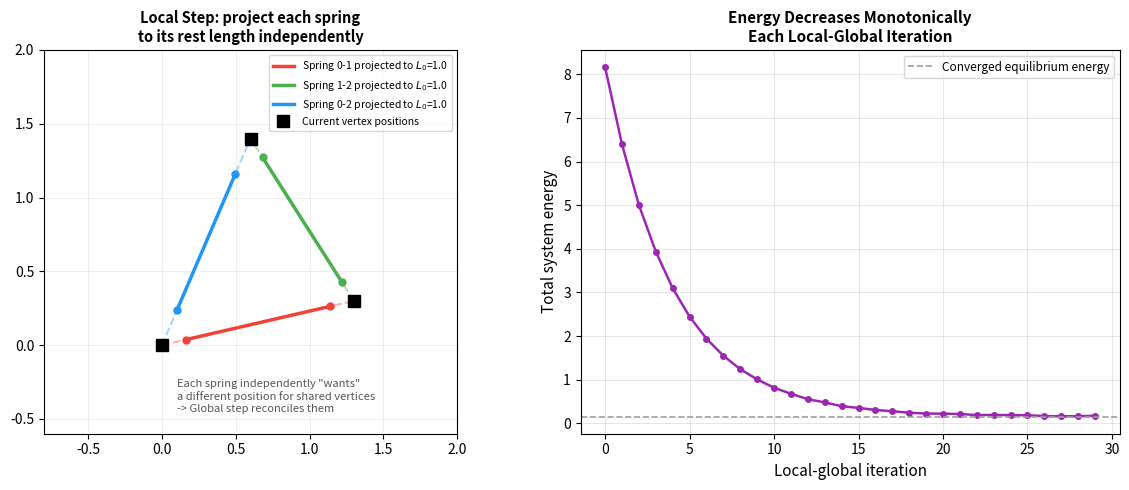

Write Python code to recreate this figure. (Note: this script raises an exception after producing the figure.)
#!/usr/bin/env python3
"""
生成 Projective Dynamics 局部-全局求解框架的可视化：
- 子图1：一个简单弹簧网络示意图，局部步骤(local step)把每根弹簧独立"投影"
  到最近的合法长度，全局步骤(global step)把所有投影结果揉合成一个
  兼顾惯性和所有约束的折中位置——用箭头示意这个两阶段过程。
- 子图2：迭代次数 vs 系统总能量的收敛曲线，展示局部-全局迭代
  如何逐步让弹簧网络趋于平衡状态。
"""
import numpy as np
import matplotlib.pyplot as plt

fig, (ax1, ax2) = plt.subplots(1, 2, figsize=(12, 5))

# ---------- 子图1：局部投影 + 全局求解示意 ----------
# 简单的三角形弹簧网络，模拟一次局部-全局迭代
pts_current = np.array([[0.0, 0.0], [1.3, 0.3], [0.6, 1.4]])  # 当前（偏离rest length）的位置
rest_pairs = [(0, 1, 1.0), (1, 2, 1.0), (0, 2, 1.0)]  # (i, j, rest_length)

ax1.set_title('Local Step: project each spring\nto its rest length independently', fontsize=10.5, fontweight='bold')
colors = ['#F44336', '#4CAF50', '#2196F3']
for (i, j, L0), c in zip(rest_pairs, colors):
    p_i, p_j = pts_current[i], pts_current[j]
    mid = (p_i + p_j) / 2
    direction = (p_j - p_i) / np.linalg.norm(p_j - p_i)
    proj_i = mid - direction * L0 / 2
    proj_j = mid + direction * L0 / 2
    ax1.plot([p_i[0], p_j[0]], [p_i[1], p_j[1]], '--', color=c, alpha=0.4, linewidth=1.5)
    ax1.plot([proj_i[0], proj_j[0]], [proj_i[1], proj_j[1]], '-', color=c, linewidth=2.5,
              label=f'Spring {i}-{j} projected to $L_0$={L0}')
    ax1.plot(*proj_i, 'o', color=c, markersize=5)
    ax1.plot(*proj_j, 'o', color=c, markersize=5)

ax1.plot(pts_current[:, 0], pts_current[:, 1], 'ks', markersize=8, label='Current vertex positions', zorder=5)
ax1.set_aspect('equal')
ax1.legend(fontsize=7.5, loc='upper right')
ax1.grid(True, alpha=0.2)
ax1.set_xlim(-0.8, 2.0)
ax1.set_ylim(-0.6, 2.0)
ax1.text(0.1, -0.45, 'Each spring independently "wants"\na different position for shared vertices\n-> Global step reconciles them',
          fontsize=8, color='#555', style='italic')

# ---------- 子图2：局部-全局迭代收敛曲线（模拟示意） ----------
np.random.seed(1)
n_iters = 30
# 模拟一个典型的、快速衰减到平台的能量下降曲线
iters = np.arange(n_iters)
energy = 8.0 * np.exp(-iters / 4.0) + 0.15 + 0.02 * np.random.rand(n_iters)

ax2.plot(iters, energy, '-o', color='#9C27B0', markersize=4, linewidth=1.8)
ax2.axhline(y=0.15, color='#9E9E9E', linestyle='--', linewidth=1.2, label='Converged equilibrium energy')
ax2.set_xlabel('Local-global iteration', fontsize=11)
ax2.set_ylabel('Total system energy', fontsize=11)
ax2.set_title('Energy Decreases Monotonically\nEach Local-Global Iteration', fontsize=11, fontweight='bold')
ax2.grid(True, alpha=0.3)
ax2.legend(fontsize=8.5)

plt.tight_layout()
plt.savefig('public/projective_dynamics_local_global_step.png', dpi=150, bbox_inches='tight', facecolor='white')
plt.close()
print("✅ public/projective_dynamics_local_global_step.png")
